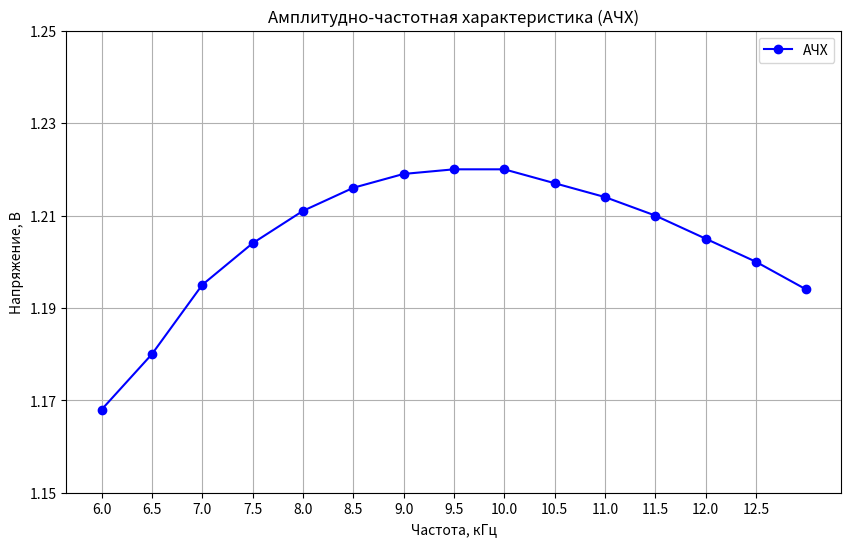

Write Python code to recreate this figure.
import matplotlib.pyplot as plt
import numpy as np

# Данные
frequencies = [6, 6.5, 7, 7.5, 8, 8.5, 9, 9.5, 10, 10.5, 11, 11.5, 12,12.5,13]  # Частоты в кГц
voltages = [1.168, 1.180, 1.195, 1.204, 1.211, 1.216, 1.219, 1.220, 1.220, 1.217, 1.214, 1.210, 1.205,1.200,1.194]  # Напряжения в В

# Построение графика
plt.figure(figsize=(10, 6))
plt.plot(frequencies, voltages, marker='o', linestyle='-', color='b', label='АЧХ')

# Настройка графика
plt.title('Амплитудно-частотная характеристика (АЧХ)')
plt.xlabel('Частота, кГц')
plt.ylabel('Напряжение, В')
plt.grid(True)
plt.legend()
plt.xticks(np.arange(6, 13, 0.5))  # Шаг по оси X
plt.yticks(np.arange(1.15, 1.25, 0.02))  # Шаг по оси Y

# Показать график
plt.show()